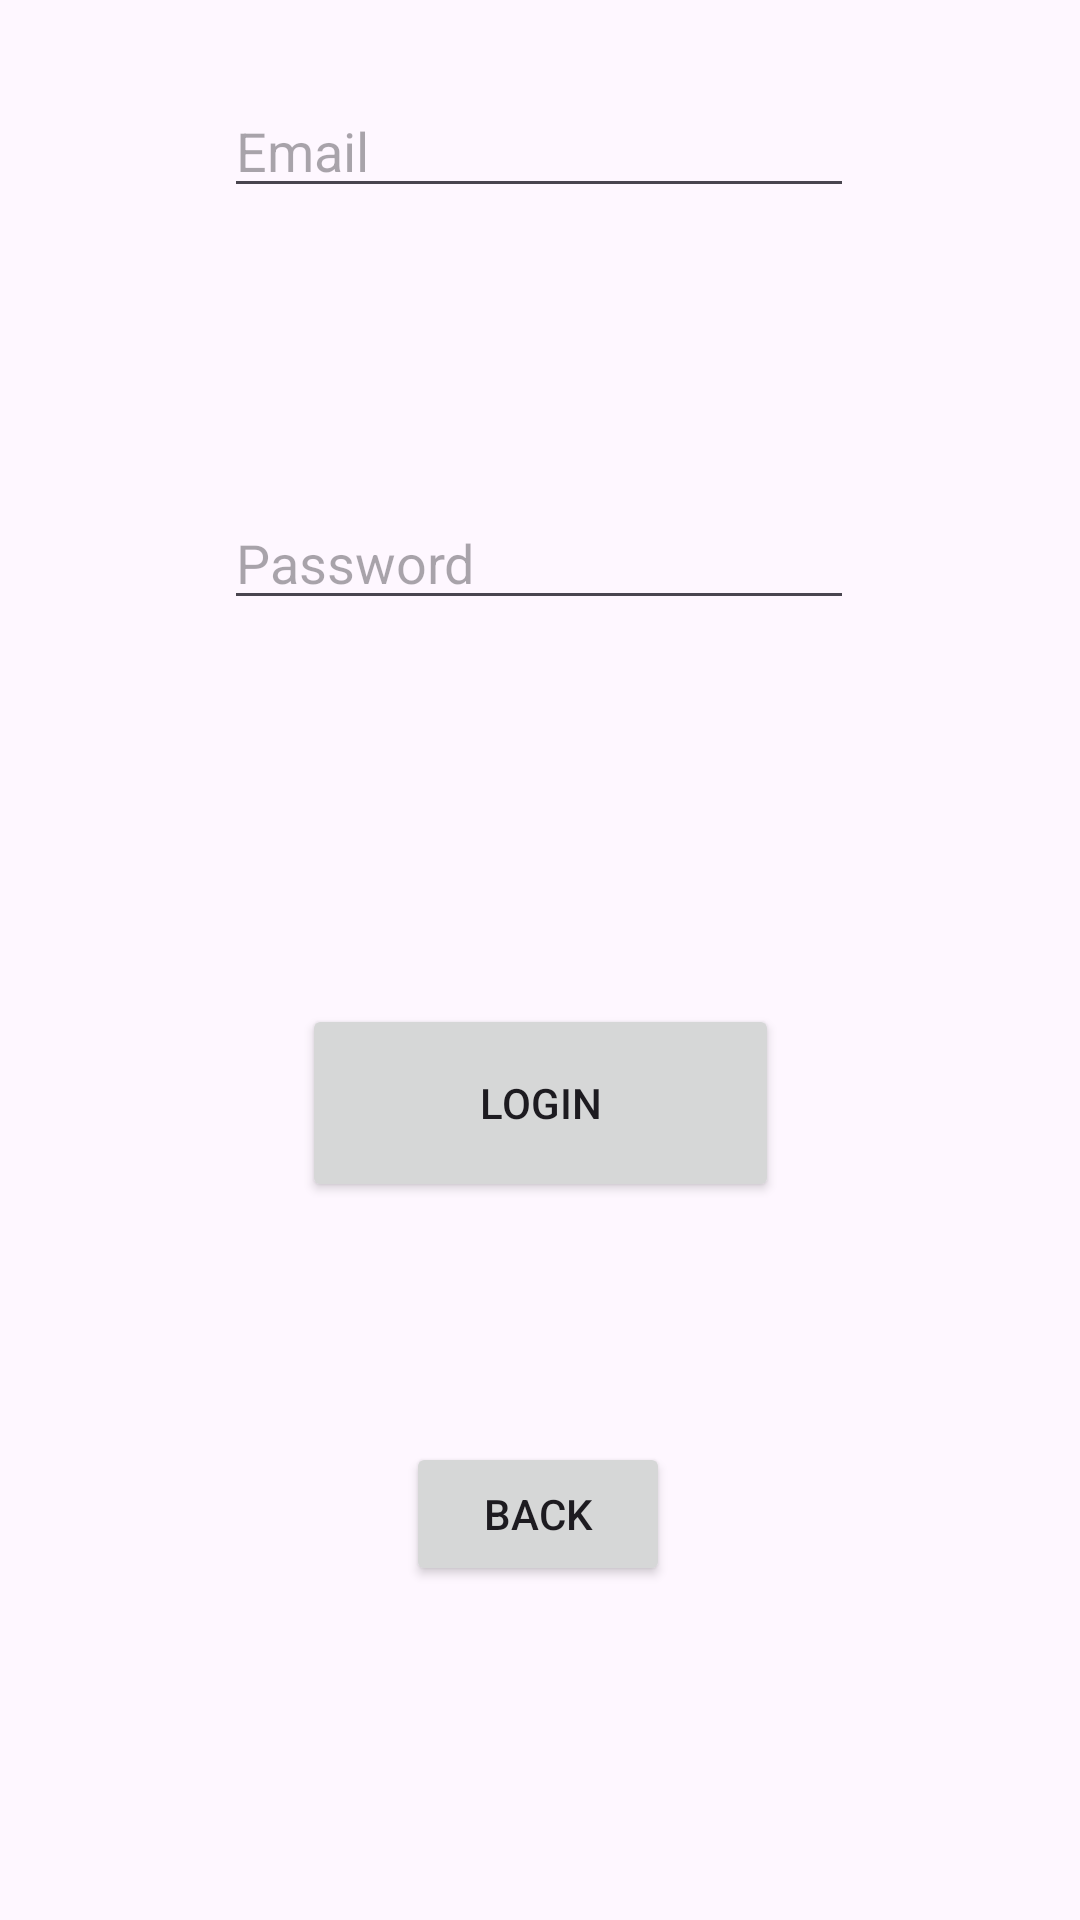

The Android layout XML behind this screen, and the referenced resources:
<!-- AndroidManifest.xml: application theme Theme.CS370FinalProject -->
<!-- res/layout/activity_login.xml -->
<?xml version="1.0" encoding="utf-8"?>
<androidx.constraintlayout.widget.ConstraintLayout
    xmlns:android="http://schemas.android.com/apk/res/android"
    xmlns:app="http://schemas.android.com/apk/res-auto"
    xmlns:tools="http://schemas.android.com/tools"
    android:layout_width="match_parent"
    android:layout_height="match_parent"
    tools:context=".LoginActivity">

    <Button
        android:id="@+id/bLogin2"
        android:layout_width="159dp"
        android:layout_height="66dp"
        android:layout_marginTop="128dp"
        android:text="Login"
        app:layout_constraintEnd_toEndOf="parent"
        app:layout_constraintStart_toStartOf="parent"
        app:layout_constraintTop_toBottomOf="@+id/password2" />

    <Button
        android:id="@+id/bBack2"
        android:layout_width="wrap_content"
        android:layout_height="wrap_content"
        android:layout_marginTop="80dp"
        android:text="Back"
        app:layout_constraintEnd_toEndOf="parent"
        app:layout_constraintHorizontal_bias="0.498"
        app:layout_constraintStart_toStartOf="parent"
        app:layout_constraintTop_toBottomOf="@+id/bLogin2" />

    <EditText
        android:id="@+id/email2"
        android:layout_width="wrap_content"
        android:layout_height="wrap_content"
        android:layout_marginTop="28dp"
        android:ems="10"
        android:hint="Email"
        android:inputType="text"
        app:layout_constraintEnd_toEndOf="parent"
        app:layout_constraintHorizontal_bias="0.497"
        app:layout_constraintStart_toStartOf="parent"
        app:layout_constraintTop_toTopOf="parent" />

    <EditText
        android:id="@+id/password2"
        android:layout_width="wrap_content"
        android:layout_height="wrap_content"
        android:layout_marginTop="96dp"
        android:ems="10"
        android:hint="Password"
        android:inputType="text"
        app:layout_constraintEnd_toEndOf="parent"
        app:layout_constraintHorizontal_bias="0.497"
        app:layout_constraintStart_toStartOf="parent"
        app:layout_constraintTop_toBottomOf="@+id/email2" />
</androidx.constraintlayout.widget.ConstraintLayout>
<!-- resources referenced by this layout -->
<resources>
  <style name="Theme.CS370FinalProject" parent="Base.Theme.CS370FinalProject" />
  <style name="Base.Theme.CS370FinalProject" parent="Theme.Material3.DayNight.NoActionBar">
          
          
      </style>
</resources>
